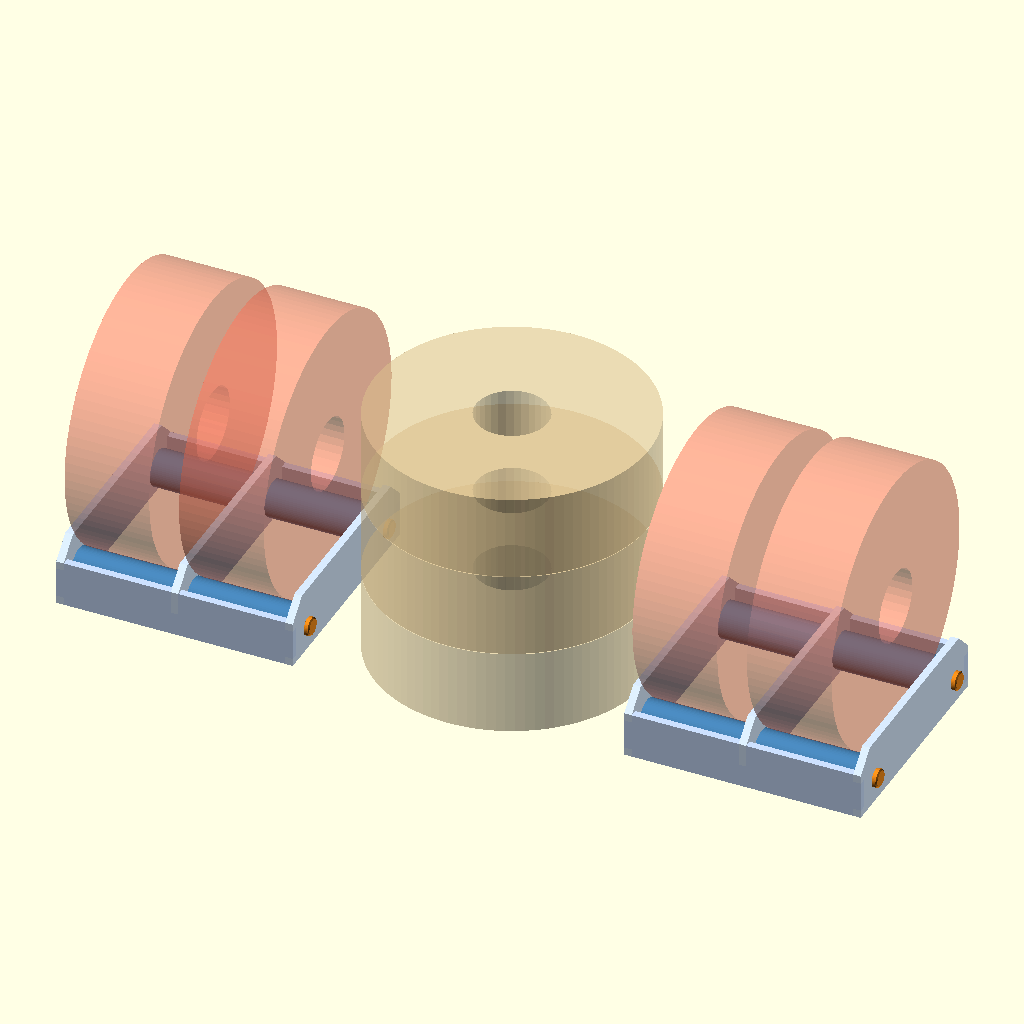
Cell 1 — every parameter at its default value.
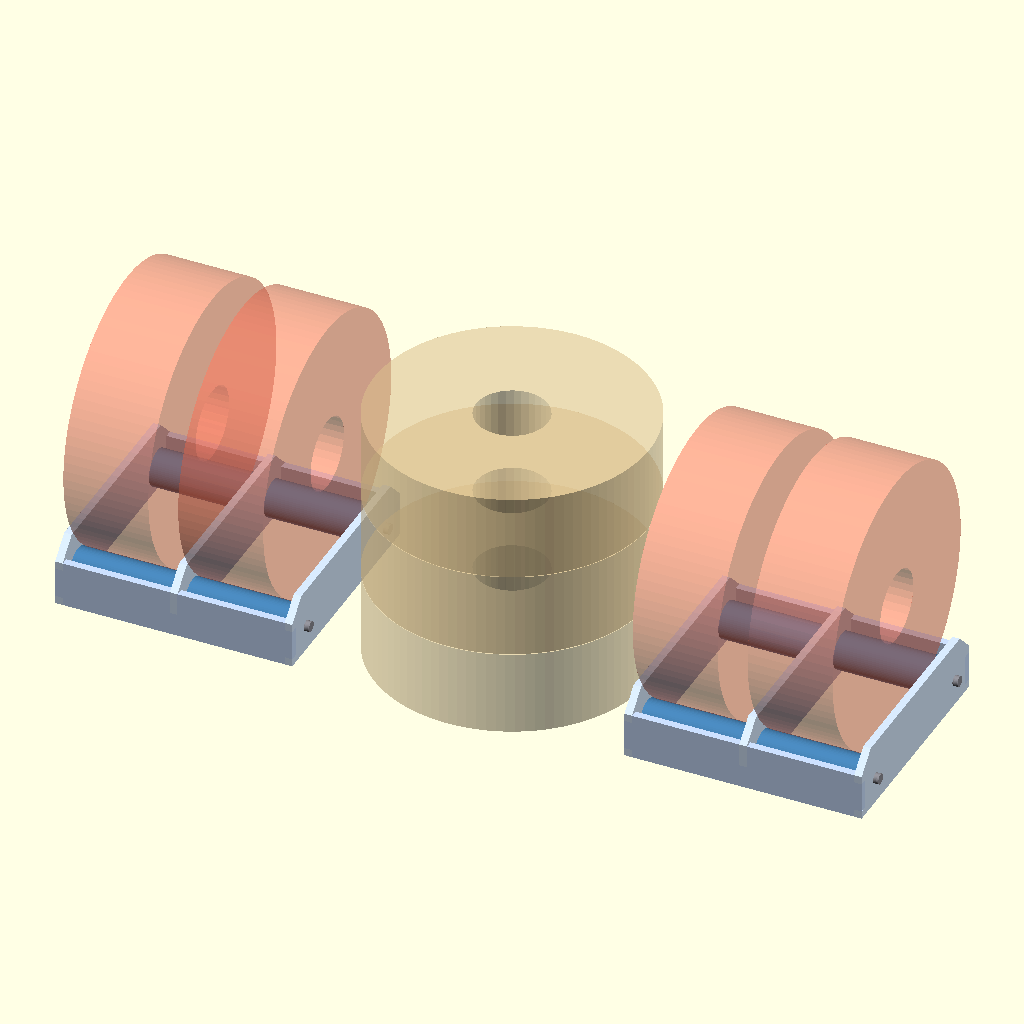
Cell 2 — show_caps set to false, the other parameters unchanged.
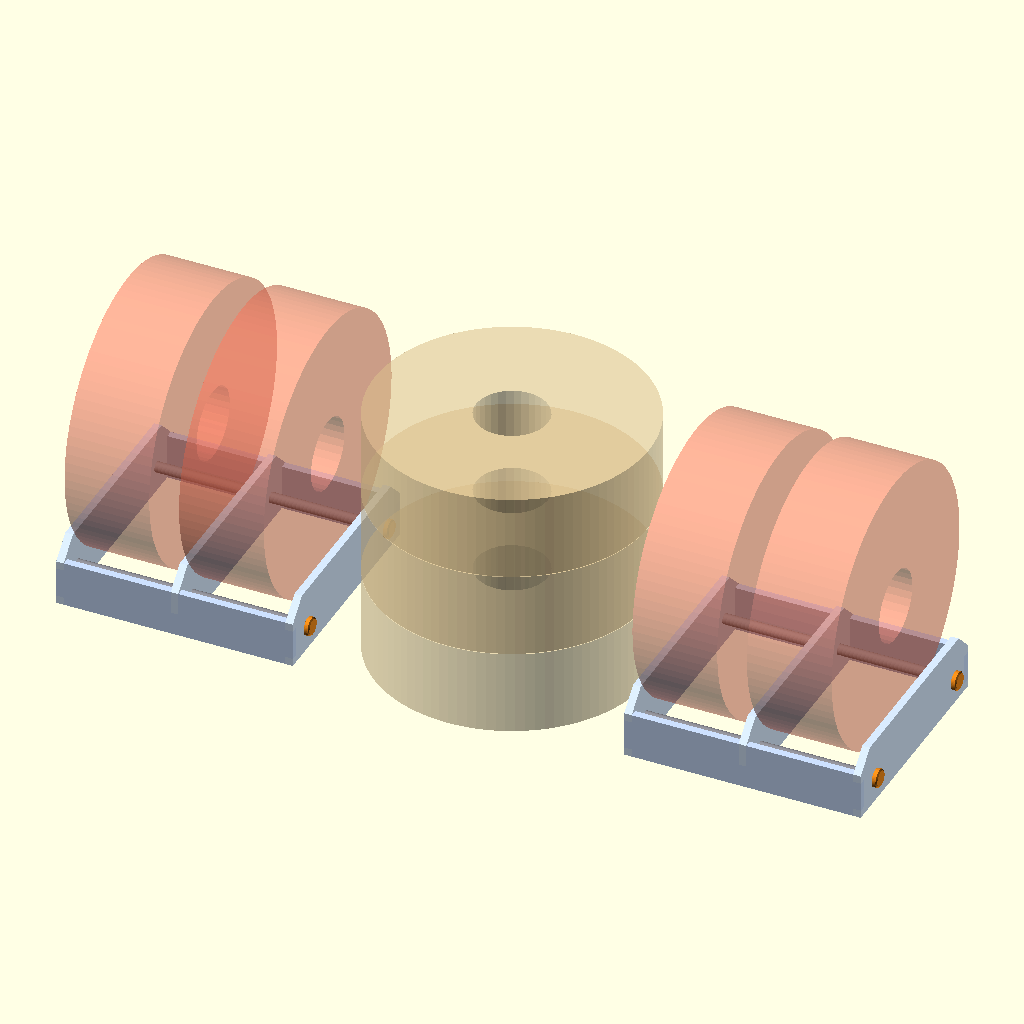
Cell 3 — show_rollers set to false, the other parameters unchanged.
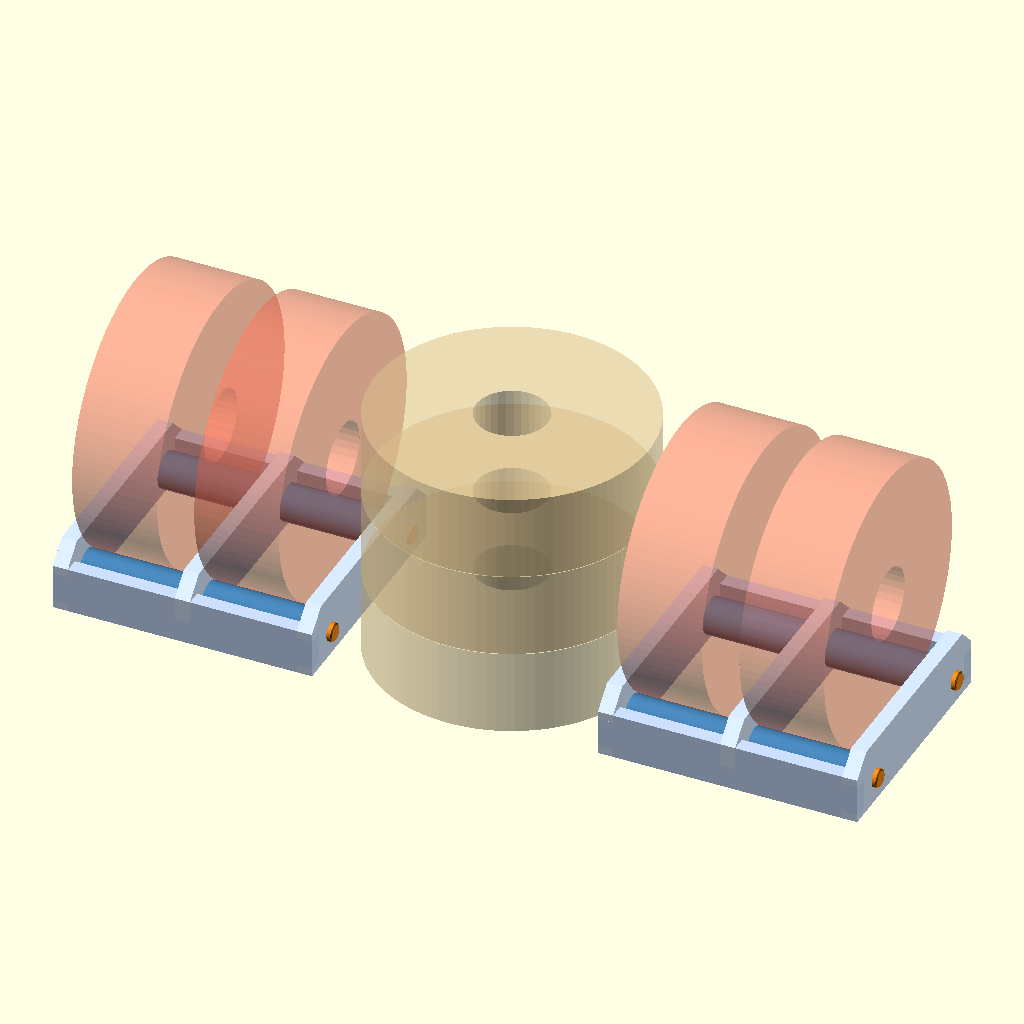
Cell 4 — ta set to 11.6, the other parameters unchanged.
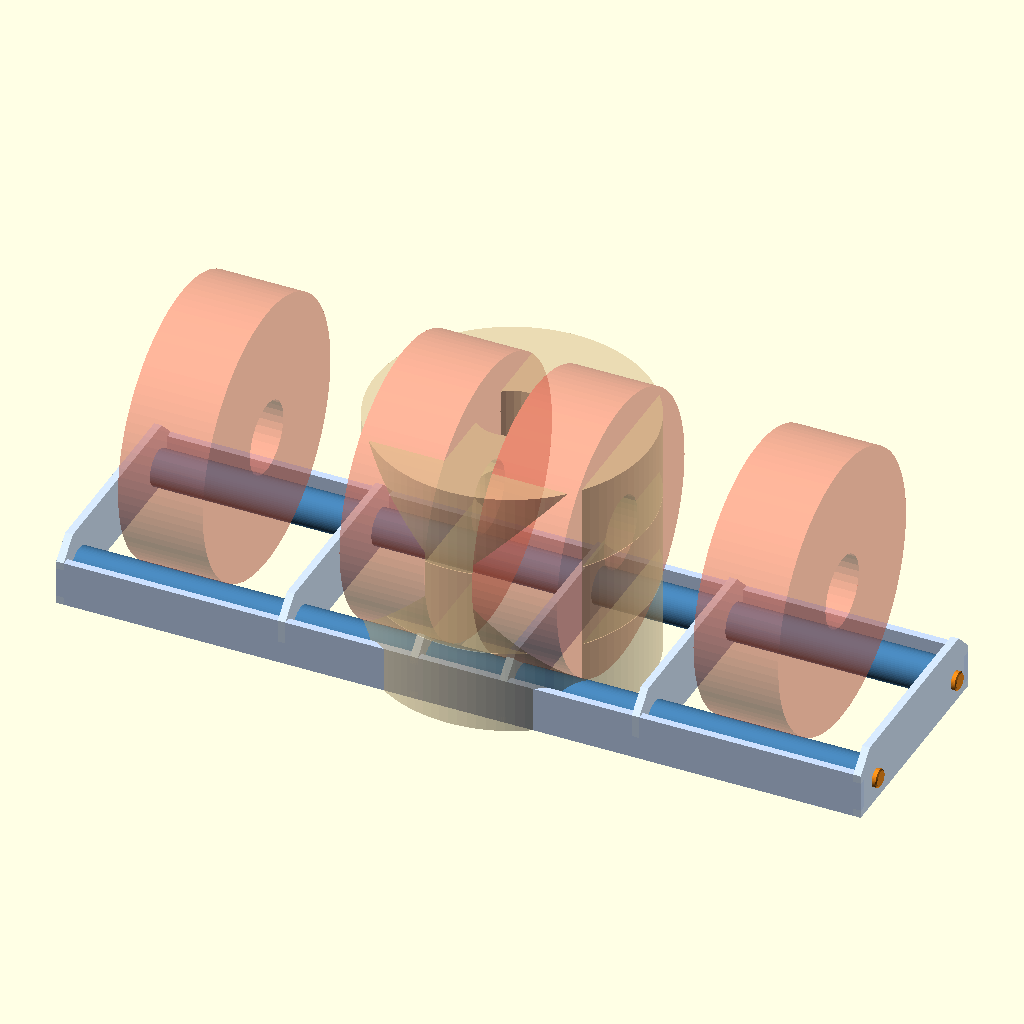
Cell 5: gap = 164 (everything else at default).
All cells are drawn from the same view direction (rotation 55°, 0°, 25°, orthographic, colour scheme Cornfield), but the view is re-fitted for each cell, so position and scale can differ between cells as well as the parameter.
The OpenSCAD source (scad/2026-11-04_spool_holder.scad):
// 2026-11-04: laser-cut spool holder, 2 per box (identical, one against each side wall).
// Each holder spins 2 spools (the pair one feeder serves): 3 acrylic plates, 4 printed rollers
// on 608 bearings, front and back 8 mm rods running through all 3 plates. Both holders' rods
// come from ONE 400 mm rod each (2 x 189 mm per rod), so the 4 spinning spools use 2 rods.
// The spare spools lie flat, stacked, on the floor between the holders.
// Plates and base strips interlock egg-crate fashion (notches from the bottom in the plates,
// from the top in the strips), solvent-cemented. Rod ends: printed push-on end caps at both
// ends of every rod (8 caps), seated against the outer plate faces.
// part = "holder" | "box" (both holders + spools in the box's floor area) | "plate" | "strip"
//      | "cap" (print 8: open end down, no supports).
// Axes: x across the holder from its outer plate face, y = 0 on the spool axes, z = 0 on the
// floor. Units mm.

part = "box";
show_caps = true;               // false: hide the rod end caps (to see the rod ends)
show_rollers = true;            // false: hide rollers and washers (to see the whole rod)

ta      = 5.8;                  // acrylic
gap     = 82;                   // between plates: spools up to ~76 wide
plate_h = 50; chamfer = 15;
roll_off = 65; roll_z = 20; roll_od = 28;
waist   = 0;                    // roller radius drop at its middle: 0, a concave roller would steer the spool outward
washer  = 1.0; float = 0.2;     // printed washer on the inner race, end float
rod_d   = 8.25;                 // laser hole, drawn size: cuts to about 8.1 with the kerf offset, 8 mm rod slip fit
strip_h = 35;                   // 2026-11-11: 12 -> 35 (Justin: more strength and glue area); rims of
                                // 200-210 spools pass about 25 above it at the strip
strip_gap = 3.2;                // strip inner face to the roller's reach (roll_off + roll_od / 2 = 79)
// 2026-11-11 (Justin): strips flush with the plate ends, joints open-ended (no thin leg outside them)
plate_l = 2 * (roll_off + roll_od / 2 + strip_gap + ta);   // 176
// 2026-11-11 (Justin): strip ends are TABS in open-ended slots at the outer plates' ends (flush with
// the outer face); shoulders above and below butt the plate's inner face. The middle plate keeps the
// half-lap, open at the plate end. Assembly: middle plate drops onto the strips, outer plates slide on.
tab_z   = [6, strip_h - 6];     // tab height range on the strip (23 tall, 6 shoulders)
slot_w  = ta + 0.1;             // slot across the plate, for 5.8 acrylic (solvent cement wants snug)
cap_d   = 14; cap_t = 4;        // end cap: disc 14 x 4 (3 mm blind bore + 1 mm face)
cap_bore = 8.6; cap_rib = 0.4;  // bore with 3 crush ribs at 7.8 nominal (8.1 slid off freely, 6.9 would not go on)
strip_y = [-(plate_l / 2 - ta / 2), plate_l / 2 - ta / 2];   // +-85.1: flush with the plate ends, 3.2 clear of the rollers

W        = 3 * ta + 2 * gap;    // holder width (outer plate face to outer plate face)
// 2026-11-11: the rod runs rod_in past each outer plate face and BOTTOMS in the cap's 3 mm blind
// bore before the cap reaches the acrylic (Justin: a solid stop on the rod, not on the plate).
// 189 nominal, saw +-1: 188 to 190 = 3.3 to 4.3 past each plate, so the cap stands 0.3 to 1.3 off
// the plate (0.8 nominal). The holder sits far enough from the wall for the worst case.
cap_in   = cap_t - 1;           // blind bore depth, 3
rod_in   = 3.8;
rod_len  = W + 2 * rod_in;      // 189.0
cap_off  = rod_in - cap_in;     // cap stand-off from the outer plate, nominal 0.8 (0.3 to 1.3)
wall_off = 0.5 + cap_t + cap_off + 0.5;   // outer plate face to the box wall: 0.5 left at the worst cut (5.8)
function holder_rod_len() = rod_len;
function holder_wall_off() = wall_off;
function holder_plate_l() = plate_l;
roll_len = gap - 2 * (washer + float);
function plate_x(i) = i * (ta + gap);
function slot_x(k)  = ta + gap / 2 + k * (ta + gap);
function spool_z(d) = roll_z + sqrt(pow(d / 2 + roll_od / 2, 2) - pow(roll_off, 2));

module plate_profile() {
    polygon([[-plate_l / 2, 0], [plate_l / 2, 0], [plate_l / 2, plate_h - chamfer],
             [plate_l / 2 - chamfer, plate_h], [-plate_l / 2 + chamfer, plate_h],
             [-plate_l / 2, plate_h - chamfer]]);
}
module plate2d(outer = true) {   // outer plates: closed slots for the strip tabs; middle: half-lap notches
    difference() {
        plate_profile();
        for (s = [-1, 1]) translate([s * roll_off, roll_z]) circle(d = rod_d, $fn = 32);
        for (y = strip_y)
            // open to the plate end: the cut runs 1 past it (slot_w - ta = 0.1 extra on the inside only)
            if (outer) translate([y < 0 ? -plate_l / 2 - 1 : y - ta / 2 - (slot_w - ta), tab_z[0]])
                square([slot_w + 1, tab_z[1] - tab_z[0]]);
            else translate([y < 0 ? -plate_l / 2 - 1 : y - ta / 2, -1]) square([ta + 1, strip_h / 2 + 1]);
    }
}
module strip2d() {   // base strip (lies along x): end tabs into the outer plates, half-lap at the middle plate
    difference() {
        square([W, strip_h]);
        translate([plate_x(1), strip_h / 2]) square([ta, strip_h]);
        for (x = [0, W - ta]) for (z = [[-1, tab_z[0]], [tab_z[1], strip_h + 1]])
            translate([x - (x == 0 ? 1 : 0), z[0]]) square([ta + 1, z[1] - z[0]]);
    }
}

module cap() {   // printed open end down; ribs crush as it is pushed onto the rod
    difference() {
        union() {
            cylinder(d = cap_d, h = cap_t - 1, $fn = 48);
            translate([0, 0, cap_t - 1]) cylinder(d1 = cap_d, d2 = cap_d - 2, h = 1, $fn = 48);   // chamfered face
        }
        translate([0, 0, -1]) difference() {
            cylinder(d = cap_bore, h = cap_t - 1 + 1, $fn = 48);
            for (a = [0, 120, 240]) rotate(a) translate([cap_bore / 2 - cap_rib, -0.6, 0]) cube([1, 1.2, cap_t]);
        }
    }
}

// roller surface: straight. Concave was tried on paper (2026-11-05) and dropped: rolling surfaces
// track toward the larger radius, as a belt climbs a crown, so a skewed spool would wander out.
function roll_r(z) = roll_od / 2 - waist * (1 - pow((z - roll_len / 2) / (roll_len / 2), 2));
module roller() {   // prints standing on end, no support; 2 x 608 in the end pockets
    difference() {
        rotate_extrude($fn = 64) polygon(concat([[0, 0]], [for (i = [0 : 40]) [roll_r(i * roll_len / 40), i * roll_len / 40]], [[0, roll_len]]));
        translate([0, 0, -1]) cylinder(d = 12, h = roll_len + 2, $fn = 32);
        for (z = [-0.01, roll_len - 7]) translate([0, 0, z]) cylinder(d = 22.15, h = 7.01, $fn = 64);
        translate([0, 0, 7]) cylinder(d1 = 21, d2 = 12, h = 4.5, $fn = 64);   // 45 deg roof over the bed-side pocket: no support
    }
}
module washer() difference() {   // on the bearing's inner race, against the plate
    cylinder(d = 12, h = washer, $fn = 48);
    translate([0, 0, -1]) cylinder(d = 8.3, h = washer + 2, $fn = 32);
}

module holder() {
    for (i = [0 : 2]) color([0.85, 0.92, 1.0]) translate([plate_x(i), 0, 0]) rotate([90, 0, 90]) linear_extrude(ta) plate2d(i != 1);
    for (y = strip_y) color([0.80, 0.88, 1.0]) translate([0, y + ta / 2, 0]) rotate([90, 0, 0]) linear_extrude(ta) strip2d();
    for (s = [-1, 1]) {
        color([0.55, 0.55, 0.58]) translate([-rod_in, s * roll_off, roll_z]) rotate([0, 90, 0]) cylinder(d = 8, h = rod_len, $fn = 32);
        if (show_caps) color([0.95, 0.55, 0.1]) {                             // end caps, both ends
            translate([-cap_off, s * roll_off, roll_z]) rotate([0, -90, 0]) cap();
            translate([W + cap_off, s * roll_off, roll_z]) rotate([0, 90, 0]) cap();
        }
        if (show_rollers) for (k = [0 : 1]) {
            x0 = plate_x(k) + ta;
            color("steelblue") translate([x0 + washer + float, s * roll_off, roll_z]) rotate([0, 90, 0]) roller();
            color([0.95, 0.55, 0.1]) for (wx = [x0, x0 + gap - washer]) translate([wx, s * roll_off, roll_z]) rotate([0, 90, 0])
                difference() { cylinder(d = 12, h = washer, $fn = 32); translate([0, 0, -1]) cylinder(d = 8.3, h = 3, $fn = 24); }
        }
    }
}

module spool(d = 210, w = 65, c = [0.95, 0.45, 0.35, 0.55]) {
    color(c) difference() { cylinder(d = d, h = w, center = true, $fn = 96); cylinder(d = 55, h = w + 2, center = true, $fn = 32); }
}

// in the box: inside width 628.4, 0.5 mm play at each wall; the right holder is the same
// part turned end for end (rotated 180 about z), so the two are identical
inner_w = 640 - 2 * 5.8;
module box_floor() {
    translate([wall_off, 0, 0]) { holder(); for (k = [0 : 1]) translate([slot_x(k), 0, spool_z(210)]) rotate([0, 90, 0]) spool(); }
    translate([inner_w - wall_off, 0, 0]) rotate([0, 0, 180]) { holder(); for (k = [0 : 1]) translate([slot_x(k), 0, spool_z(210)]) rotate([0, 90, 0]) spool(); }
    // spares: lying flat, stacked 3 high, centred between the holders
    mid = inner_w / 2;
    for (j = [0 : 2]) translate([mid, 0, 32.5 + j * 65.5]) spool(c = [0.85, 0.75, 0.55, 0.55]);
}

if (part == "holder") holder();
else if (part == "plate") plate2d();             // outer plate (print 4 per box)
else if (part == "plate_mid") plate2d(false);   // middle plate (2 per box)
else if (part == "strip") strip2d();
else if (part == "cap") cap();
else if (part == "roller") roller();
else if (part == "washer") washer();
else box_floor();

echo(str("holder width ", W, ", rod length ", rod_len, " (2 per 400 mm rod: ", 2 * rod_len, " + cut); roller ", roll_len,
         "; strips at y ", strip_y, " (roller edge ", roll_off + roll_od / 2, ")",
         "; feeder pair centre ", wall_off + ta + gap + ta / 2, " from the inside wall (feeders at ", 95.57 - 5.8,
         "); middle space ", inner_w - 2 * (wall_off + W + cap_off + cap_t)));
Parameter table extracted from the source (name, type, default, range or options):
part: string, default "box"
show_caps: bool, default true
show_rollers: bool, default true
ta: number, default 5.8
gap: number, default 82
waist: number, default 0
rod_d: number, default 8.25
strip_h: number, default 35
strip_gap: number, default 3.2
rod_in: number, default 3.8
